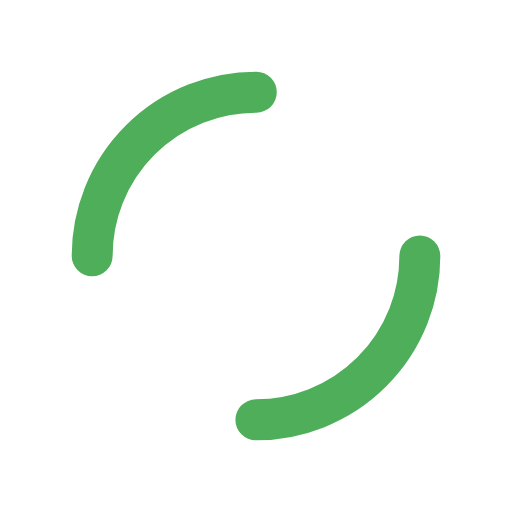
t = 0.00 s
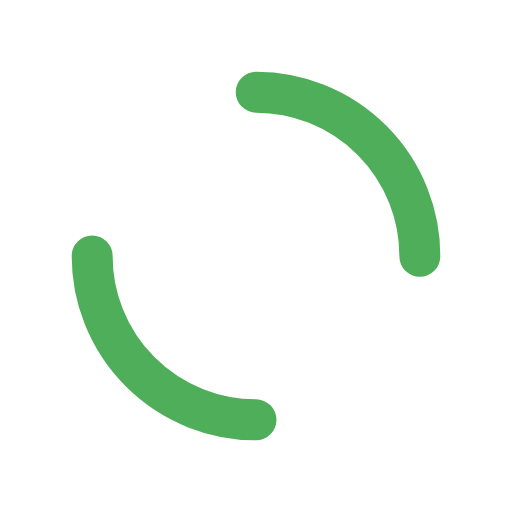
t = 0.25 s
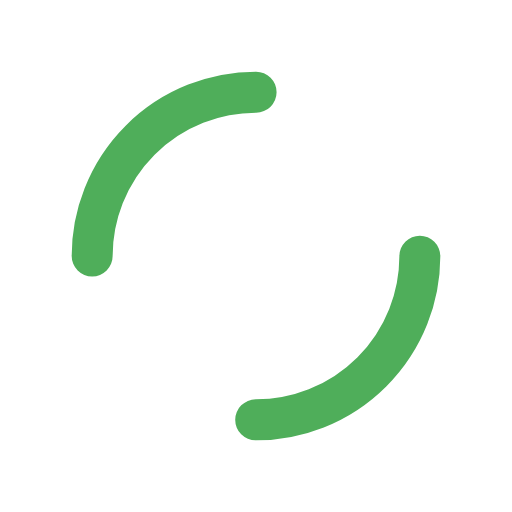
t = 0.50 s
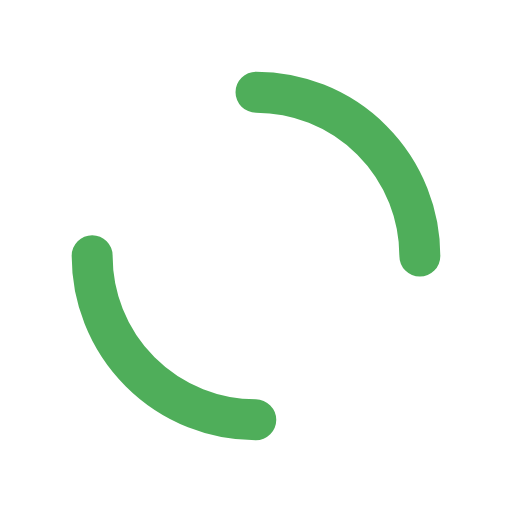
t = 0.75 s

The animated SVG that drew these frames (rendered in a browser with its animation timeline set to each time). Animation: 1 SMIL element (animateTransform=1); one cycle of 1.00 s, repeats indefinitely.

<?xml version="1.0" encoding="utf-8"?>
<svg xmlns="http://www.w3.org/2000/svg" xmlns:xlink="http://www.w3.org/1999/xlink" style="margin: auto; background: rgb(255, 255, 255); display: block; shape-rendering: auto;" width="200px" height="200px" viewBox="0 0 100 100" preserveAspectRatio="xMidYMid">
<circle cx="50" cy="50" r="32" stroke-width="8" stroke="#4fae5a" stroke-dasharray="50.26548245743669 50.26548245743669" fill="none" stroke-linecap="round">
  <animateTransform attributeName="transform" type="rotate" repeatCount="indefinite" dur="1s" keyTimes="0;1" values="0 50 50;360 50 50"></animateTransform>
</circle>
<!-- [ldio] generated by https://loading.io/ --></svg>